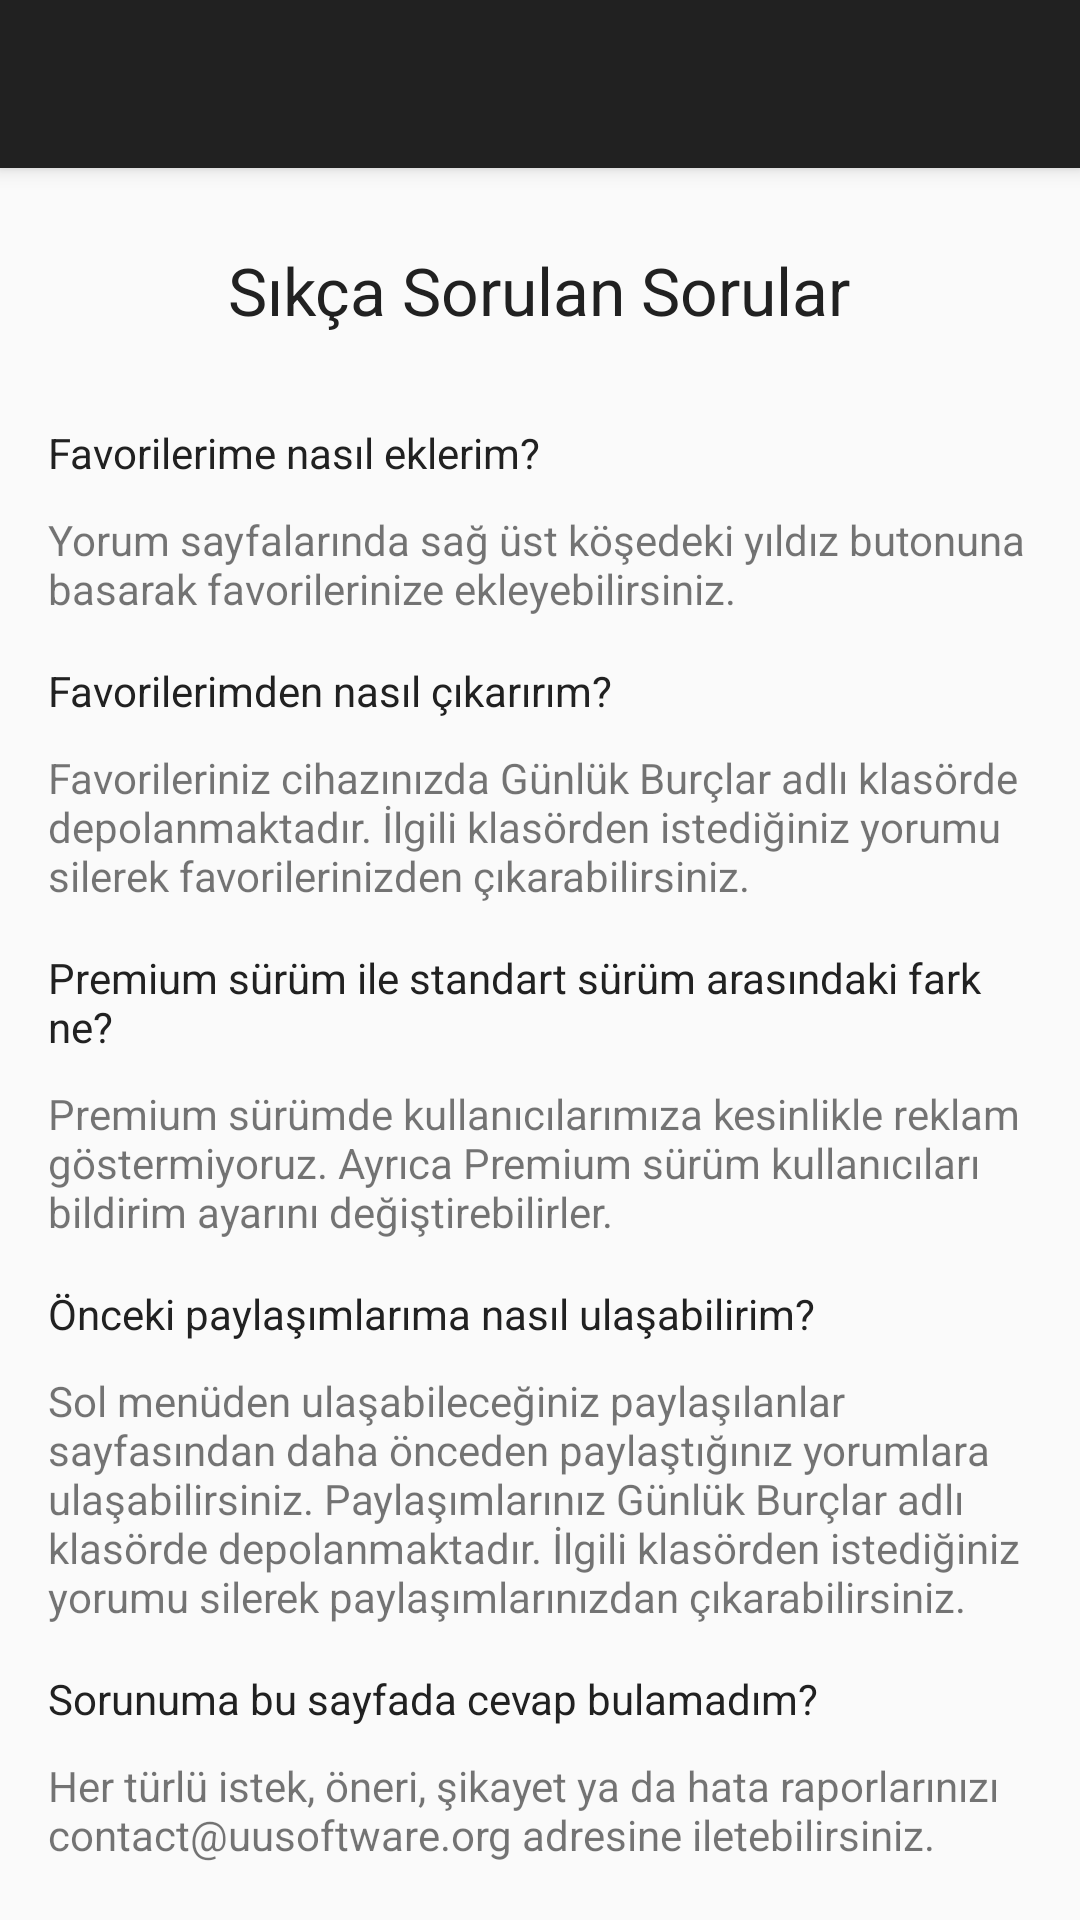

Layout XML and referenced resources for this Android screen:
<!-- AndroidManifest.xml: application theme AppTheme -->
<!-- res/layout/activity_faq.xml -->
<?xml version="1.0" encoding="utf-8"?>
<android.support.design.widget.CoordinatorLayout xmlns:android="http://schemas.android.com/apk/res/android"
    xmlns:app="http://schemas.android.com/apk/res-auto"
    xmlns:tools="http://schemas.android.com/tools"
    android:layout_width="match_parent"
    android:layout_height="match_parent"
    android:fitsSystemWindows="true"
    tools:context=".FaqActivity">

    <android.support.design.widget.AppBarLayout
        android:layout_width="match_parent"
        android:layout_height="wrap_content"
        android:theme="@style/AppTheme.AppBarOverlay">

        <android.support.v7.widget.Toolbar
            android:id="@+id/toolbar"
            android:layout_width="match_parent"
            android:layout_height="?attr/actionBarSize"
            android:background="?attr/colorPrimary"
            app:popupTheme="@style/AppTheme.PopupOverlay" />

    </android.support.design.widget.AppBarLayout>


    <ScrollView xmlns:android="http://schemas.android.com/apk/res/android"
        xmlns:tools="http://schemas.android.com/tools"
        android:layout_width="match_parent"
        android:layout_height="match_parent"
        android:background="#fafafa"
        android:paddingBottom="@dimen/activity_vertical_margin"
        android:paddingLeft="@dimen/activity_horizontal_margin"
        android:paddingRight="@dimen/activity_horizontal_margin"
        android:paddingTop="@dimen/activity_vertical_margin"
        app:layout_behavior="@string/appbar_scrolling_view_behavior"
        tools:context=".FaqActivity">

        <RelativeLayout
            android:layout_width="match_parent"
            android:layout_height="wrap_content">

            <TextView
                android:id="@+id/baslik"
                android:layout_width="wrap_content"
                android:layout_height="wrap_content"
                android:layout_alignParentTop="true"
                android:layout_centerHorizontal="true"
                android:layout_marginTop="10dp"
                android:text="Sıkça Sorulan Sorular"
                android:textAppearance="?android:attr/textAppearanceLarge"
                android:textColor="#212121" />

            <TextView
                android:id="@+id/q1"
                android:layout_width="wrap_content"
                android:layout_height="wrap_content"
                android:layout_alignParentLeft="true"
                android:layout_alignParentStart="true"
                android:layout_below="@+id/baslik"
                android:layout_marginTop="30dp"
                android:text="Favorilerime nasıl eklerim?"
                android:textAppearance="?android:attr/textAppearanceSmall"
                android:textColor="#212121" />

            <TextView
                android:id="@+id/a1"
                android:layout_width="wrap_content"
                android:layout_height="wrap_content"
                android:layout_alignParentLeft="true"
                android:layout_alignParentStart="true"
                android:layout_below="@+id/q1"
                android:layout_marginTop="10dp"
                android:text="Yorum sayfalarında sağ üst köşedeki yıldız butonuna basarak favorilerinize ekleyebilirsiniz." />

            <TextView
                android:id="@+id/q2"
                android:layout_width="wrap_content"
                android:layout_height="wrap_content"
                android:layout_alignParentLeft="true"
                android:layout_alignParentStart="true"
                android:layout_below="@+id/a1"
                android:layout_marginTop="15dp"
                android:text="Favorilerimden nasıl çıkarırım?"
                android:textAppearance="?android:attr/textAppearanceSmall"
                android:textColor="#212121" />

            <TextView
                android:id="@+id/a2"
                android:layout_width="wrap_content"
                android:layout_height="wrap_content"
                android:layout_alignParentLeft="true"
                android:layout_alignParentStart="true"
                android:layout_below="@+id/q2"
                android:layout_marginTop="10dp"
                android:text="Favorileriniz cihazınızda Günlük Burçlar adlı klasörde depolanmaktadır. İlgili klasörden istediğiniz yorumu silerek favorilerinizden çıkarabilirsiniz." />

            <TextView
                android:id="@+id/q3"
                android:layout_width="wrap_content"
                android:layout_height="wrap_content"
                android:layout_alignParentLeft="true"
                android:layout_alignParentStart="true"
                android:layout_below="@+id/a2"
                android:layout_marginTop="15dp"
                android:text="Premium sürüm ile standart sürüm arasındaki fark ne?"
                android:textAppearance="?android:attr/textAppearanceSmall"
                android:textColor="#212121" />

            <TextView
                android:id="@+id/a3"
                android:layout_width="wrap_content"
                android:layout_height="wrap_content"
                android:layout_alignParentLeft="true"
                android:layout_alignParentStart="true"
                android:layout_below="@+id/q3"
                android:layout_marginTop="10dp"
                android:text="Premium sürümde kullanıcılarımıza kesinlikle reklam göstermiyoruz. Ayrıca Premium sürüm kullanıcıları bildirim ayarını değiştirebilirler." />

            <TextView
                android:id="@+id/q4"
                android:layout_width="wrap_content"
                android:layout_height="wrap_content"
                android:layout_alignParentLeft="true"
                android:layout_alignParentStart="true"
                android:layout_below="@+id/a3"
                android:layout_marginTop="15dp"
                android:text="Önceki paylaşımlarıma nasıl ulaşabilirim?"
                android:textAppearance="?android:attr/textAppearanceSmall"
                android:textColor="#212121" />

            <TextView
                android:id="@+id/a4"
                android:layout_width="wrap_content"
                android:layout_height="wrap_content"
                android:layout_alignParentLeft="true"
                android:layout_alignParentStart="true"
                android:layout_below="@+id/q4"
                android:layout_marginTop="10dp"
                android:text="Sol menüden ulaşabileceğiniz paylaşılanlar sayfasından daha önceden paylaştığınız yorumlara ulaşabilirsiniz. Paylaşımlarınız Günlük Burçlar adlı klasörde depolanmaktadır. İlgili klasörden istediğiniz yorumu silerek paylaşımlarınızdan çıkarabilirsiniz." />

            <TextView
                android:id="@+id/q5"
                android:layout_width="wrap_content"
                android:layout_height="wrap_content"
                android:layout_alignParentLeft="true"
                android:layout_alignParentStart="true"
                android:layout_below="@+id/a4"
                android:layout_marginTop="15dp"
                android:text="Sorunuma bu sayfada cevap bulamadım?"
                android:textAppearance="?android:attr/textAppearanceSmall"
                android:textColor="#212121" />

            <TextView
                android:id="@+id/a5"
                android:layout_width="wrap_content"
                android:layout_height="wrap_content"
                android:layout_alignParentLeft="true"
                android:layout_alignParentStart="true"
                android:layout_below="@+id/q5"
                android:layout_marginTop="10dp"
                android:text="Her türlü istek, öneri, şikayet ya da hata raporlarınızı contact@uusoftware.org adresine iletebilirsiniz." />
        </RelativeLayout>
    </ScrollView>

</android.support.design.widget.CoordinatorLayout>
<!-- resources referenced by this layout -->
<resources>
  <dimen name="activity_horizontal_margin">16dp</dimen>
  <dimen name="activity_vertical_margin">16dp</dimen>
  <style name="AppTheme.AppBarOverlay" parent="ThemeOverlay.AppCompat.Dark.ActionBar" />
  <style name="AppTheme.PopupOverlay" parent="ThemeOverlay.AppCompat.Light" />
  <style name="AppTheme" parent="Theme.AppCompat.Light.DarkActionBar">
          <item name="windowActionBar">false</item>
          <item name="windowNoTitle">true</item>
      </style>
</resources>
